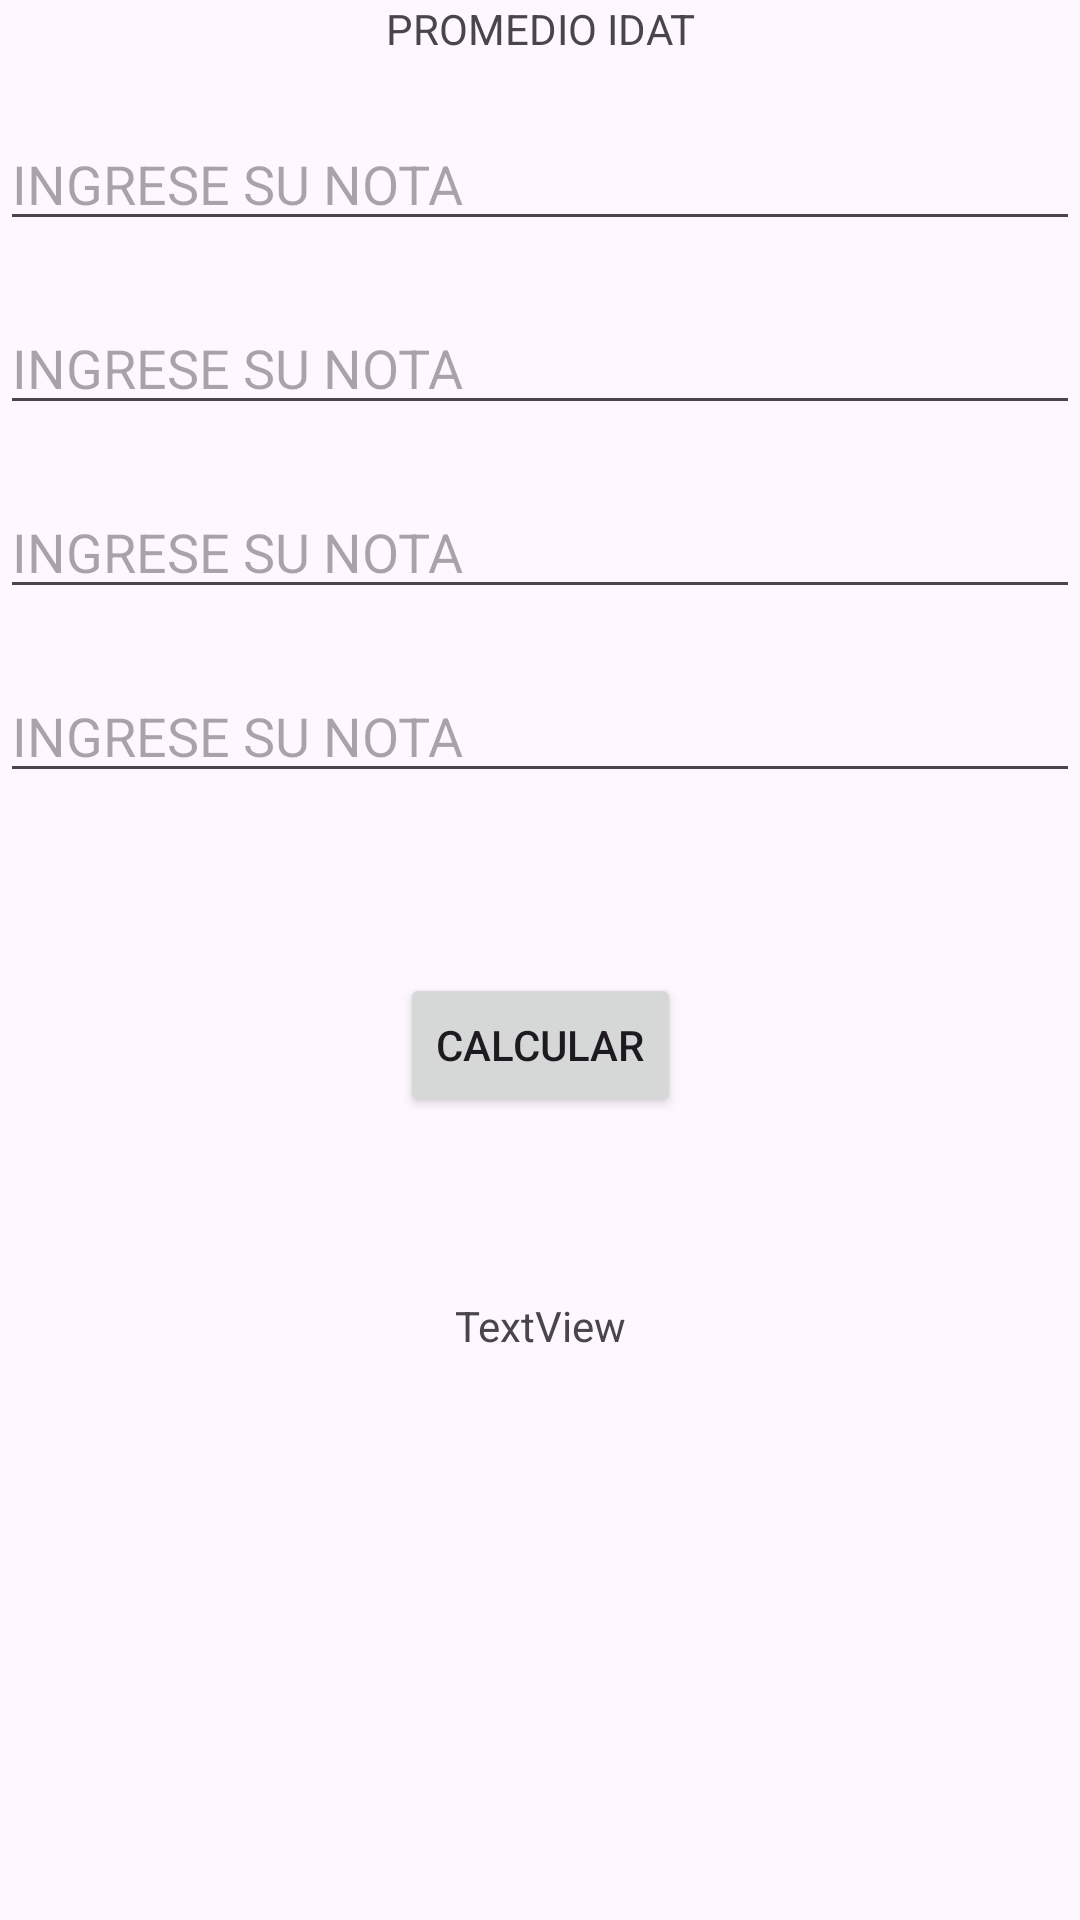

Android layout source for this screen:
<!-- AndroidManifest.xml: application theme Theme.AppProyectoKotlin -->
<!-- res/layout/activity_promedio.xml -->
<?xml version="1.0" encoding="utf-8"?>
<androidx.constraintlayout.widget.ConstraintLayout xmlns:android="http://schemas.android.com/apk/res/android"
    xmlns:app="http://schemas.android.com/apk/res-auto"
    xmlns:tools="http://schemas.android.com/tools"
    android:layout_width="match_parent"
    android:layout_height="match_parent"
    tools:context=".PromedioActivity">

    <TextView
        android:id="@+id/textView8"
        android:layout_width="wrap_content"
        android:layout_height="wrap_content"
        android:text="@string/textettitulo"
        app:layout_constraintEnd_toEndOf="parent"
        app:layout_constraintStart_toStartOf="parent"
        app:layout_constraintTop_toTopOf="parent" />

    <EditText
        android:id="@+id/etc1"
        android:layout_width="0dp"
        android:layout_height="wrap_content"
        android:layout_marginTop="20dp"
        android:ems="10"
        android:hint="@string/txtingresenota"
        android:inputType="number|numberDecimal"
        app:layout_constraintEnd_toEndOf="parent"
        app:layout_constraintHorizontal_bias="0.497"
        app:layout_constraintStart_toStartOf="parent"
        app:layout_constraintTop_toBottomOf="@+id/textView8"
        tools:ignore="TouchTargetSizeCheck" />

    <EditText
        android:id="@+id/etc2"
        android:layout_width="0dp"
        android:layout_height="wrap_content"
        android:layout_marginTop="20dp"
        android:ems="10"
        android:hint="@string/txtingresenota"
        android:inputType="number|numberDecimal"
        app:layout_constraintEnd_toEndOf="parent"
        app:layout_constraintStart_toStartOf="parent"
        app:layout_constraintTop_toBottomOf="@+id/etc1"
        tools:ignore="TouchTargetSizeCheck" />

    <EditText
        android:id="@+id/etc3"
        android:layout_width="0dp"
        android:layout_height="wrap_content"
        android:layout_marginTop="20dp"
        android:ems="10"
        android:hint="@string/txtingresenota"
        android:inputType="number|numberDecimal"
        app:layout_constraintEnd_toEndOf="parent"
        app:layout_constraintStart_toStartOf="parent"
        app:layout_constraintTop_toBottomOf="@+id/etc2"
        tools:ignore="TouchTargetSizeCheck" />

    <EditText
        android:id="@+id/etc4"
        android:layout_width="0dp"
        android:layout_height="wrap_content"
        android:layout_marginTop="20dp"
        android:ems="10"
        android:hint="@string/txtingresenota"
        android:inputType="number|numberDecimal"
        app:layout_constraintEnd_toEndOf="parent"
        app:layout_constraintStart_toStartOf="parent"
        app:layout_constraintTop_toBottomOf="@+id/etc3"
        tools:ignore="TouchTargetSizeCheck" />

    <Button
        android:id="@+id/btnCalcularNota"
        android:layout_width="wrap_content"
        android:layout_height="wrap_content"
        android:layout_marginTop="60dp"
        android:text="CALCULAR"
        app:layout_constraintEnd_toEndOf="parent"
        app:layout_constraintStart_toStartOf="parent"
        app:layout_constraintTop_toBottomOf="@+id/etc4" />

    <TextView
        android:id="@+id/tvMensaje"
        android:layout_width="wrap_content"
        android:layout_height="wrap_content"
        android:layout_marginTop="60dp"
        android:text="TextView"
        app:layout_constraintEnd_toEndOf="parent"
        app:layout_constraintStart_toStartOf="parent"
        app:layout_constraintTop_toBottomOf="@+id/btnCalcularNota" />
</androidx.constraintlayout.widget.ConstraintLayout>
<!-- resources referenced by this layout -->
<resources>
  <string name="textettitulo">PROMEDIO IDAT</string>
  <string name="txtingresenota">INGRESE SU NOTA</string>
  <style name="Theme.AppProyectoKotlin" parent="Base.Theme.AppProyectoKotlin" />
  <style name="Base.Theme.AppProyectoKotlin" parent="Theme.Material3.DayNight.NoActionBar">
          
          
      </style>
</resources>
